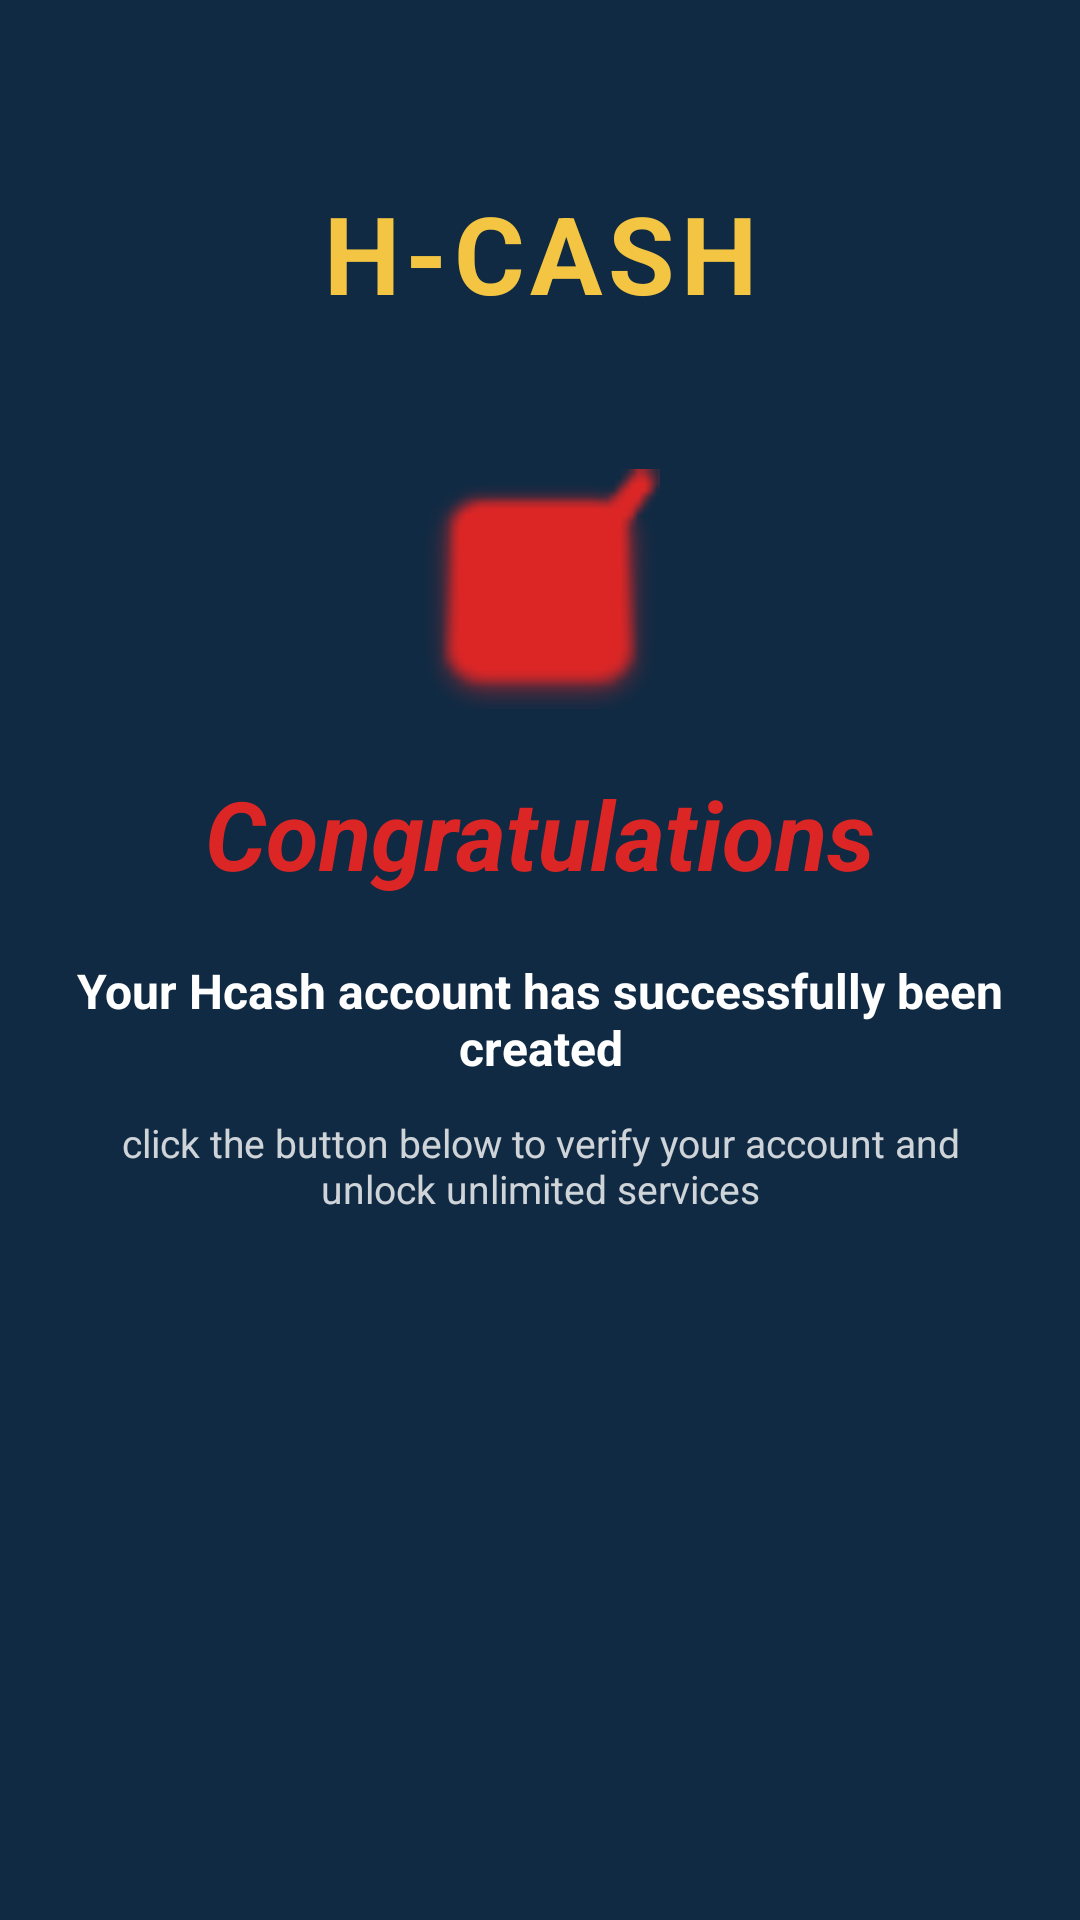

Produce the Android XML layout that renders to this screen, including the resource entries it uses.
<!-- AndroidManifest.xml: application theme Theme.HCashRedesign -->
<!-- res/layout/activity_registration_success.xml -->
<?xml version="1.0" encoding="utf-8"?>
<ScrollView xmlns:android="http://schemas.android.com/apk/res/android"
    xmlns:app="http://schemas.android.com/apk/res-auto"
    xmlns:tools="http://schemas.android.com/tools"
    android:layout_width="match_parent"
    android:layout_height="match_parent"
    android:background="@color/navy"
    android:fillViewport="true"
    tools:context=".MainActivity">

    <androidx.constraintlayout.widget.ConstraintLayout
        android:layout_width="match_parent"
        android:layout_height="wrap_content"
        android:paddingHorizontal="24dp"
        android:paddingVertical="40dp">

        
        <LinearLayout
            android:id="@+id/layoutBrand"
            android:layout_width="wrap_content"
            android:layout_height="wrap_content"
            android:gravity="center"
            android:orientation="vertical"
            android:layout_marginTop="20dp"
            app:layout_constraintEnd_toEndOf="parent"
            app:layout_constraintStart_toStartOf="parent"
            app:layout_constraintTop_toTopOf="parent">

            <TextView
                android:layout_width="wrap_content"
                android:layout_height="wrap_content"
                android:text="@string/app_name"
                android:textColor="@color/gold"
                android:textSize="36sp"
                android:textStyle="bold"
                android:letterSpacing="0.05"
                android:contentDescription="@string/accessibility_logo" />
        </LinearLayout>

        
        <ImageView
            android:id="@+id/ivSuccessIcon"
            android:layout_width="80dp"
            android:layout_height="80dp"
            android:layout_marginTop="48dp"
            android:src="@android:drawable/checkbox_on_background"
            app:tint="@color/error_color"
            app:layout_constraintEnd_toEndOf="parent"
            app:layout_constraintStart_toStartOf="parent"
            app:layout_constraintTop_toBottomOf="@id/layoutBrand"
            android:contentDescription="@string/accessibility_success_icon" />

        
        <TextView
            android:id="@+id/tvCongratTitle"
            android:layout_width="wrap_content"
            android:layout_height="wrap_content"
            android:text="@string/title_congratulations"
            android:textColor="@color/error_color"
            android:textSize="32sp"
            android:textStyle="bold|italic"
            android:layout_marginTop="20dp"
            app:layout_constraintEnd_toEndOf="parent"
            app:layout_constraintStart_toStartOf="parent"
            app:layout_constraintTop_toBottomOf="@id/ivSuccessIcon" />

        
        <TextView
            android:id="@+id/tvCongratSubtitle"
            android:layout_width="0dp"
            android:layout_height="wrap_content"
            android:text="@string/subtitle_congratulations"
            android:textColor="@color/white"
            android:textSize="16sp"
            android:textStyle="bold"
            android:gravity="center"
            android:layout_marginTop="20dp"
            app:layout_constraintEnd_toEndOf="parent"
            app:layout_constraintStart_toStartOf="parent"
            app:layout_constraintTop_toBottomOf="@id/tvCongratTitle" />

        
        <TextView
            android:id="@+id/tvCongratDesc"
            android:layout_width="0dp"
            android:layout_height="wrap_content"
            android:text="@string/desc_congratulations"
            android:textColor="@color/white"
            android:textSize="13sp"
            android:alpha="0.8"
            android:gravity="center"
            android:layout_marginTop="12dp"
            app:layout_constraintEnd_toEndOf="parent"
            app:layout_constraintStart_toStartOf="parent"
            app:layout_constraintTop_toBottomOf="@id/tvCongratSubtitle" />

        
        <Button
            android:id="@+id/btnCongratProceed"
            android:layout_width="match_parent"
            android:layout_height="54dp"
            android:layout_marginTop="48dp"
            android:background="@drawable/bg_gold_button"
            android:text="@string/btn_proceed"
            android:textColor="@color/navy"
            android:textSize="16sp"
            android:textStyle="bold"
            android:stateListAnimator="@null"
            android:elevation="0dp"
            app:layout_constraintEnd_toEndOf="parent"
            app:layout_constraintStart_toStartOf="parent"
            app:layout_constraintTop_toBottomOf="@id/tvCongratDesc" />

    </androidx.constraintlayout.widget.ConstraintLayout>
</ScrollView>
<!-- resources referenced by this layout -->
<resources>
  <color name="error_color">#DC2626</color>
  <color name="gold">#F4C542</color>
  <color name="navy">#102A43</color>
  <color name="white">#FFFFFFFF</color>
  <string name="accessibility_logo">H-CASH Logo</string>
  <string name="accessibility_success_icon">Verification success checkmark icon</string>
  <string name="app_name">H-CASH</string>
  <string name="btn_proceed">Proceed</string>
  <string name="desc_congratulations">click the button below to verify your account and unlock unlimited services</string>
  <string name="subtitle_congratulations">Your Hcash account has successfully been created</string>
  <string name="title_congratulations">Congratulations</string>
  <style name="Theme.HCashRedesign" parent="Base.Theme.HCashRedesign" />
  <style name="Base.Theme.HCashRedesign" parent="Theme.Material3.DayNight.NoActionBar">
          <item name="colorPrimary">@color/navy</item>
          <item name="colorSecondary">@color/gold</item>
          <item name="android:statusBarColor">@color/navy</item>
          <item name="android:navigationBarColor">@color/navy</item>
          <item name="android:windowBackground">@color/background</item>
      </style>
  <color name="background">#F7F9FC</color>
</resources>
